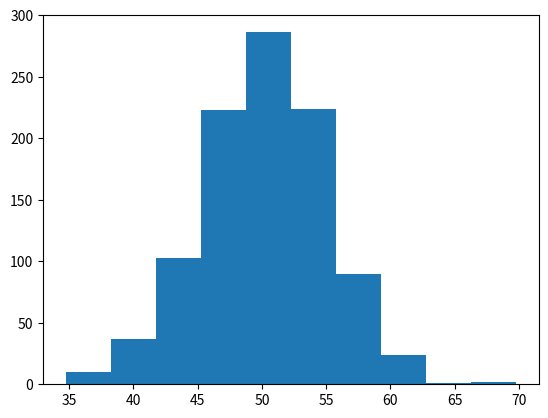

Write Python code to recreate this figure.
# calculate summary stats
from numpy.random import seed
from numpy.random import randn
from numpy import mean
from numpy import var
from numpy import std
import numpy as np
import math
import matplotlib.pyplot as plt
# seed the random number generator
seed(1)
# generate univariate observations
data = 5 * randn(1000) + 50

# plot distribution
plt.hist(data)
# plt.show()

# calculate statistics
print('Mean numpy function: %.3f' % mean(data))
print('Variance numpy function: %.3f' % var(data))
print('Standard Deviation numpy function: %.3f' % std(data))

# Mean from scratch
sum = 0
for value in data : sum += value
mean_val = sum/len(data)

# Variance from scratch
diff_squared = np.sum([np.power(value - mean_val, 2) for value in data])
var_val = diff_squared/len(data)

# Standard Deviation from scratch
std_val = np.sqrt(var_val)

print(f'Mean from scratch: {round(mean_val, 3)}')
print(f'Variance from scratch: {round(var_val, 3)}')
print(f'Standard Deviation from scratch: {round(std_val, 3)}')


